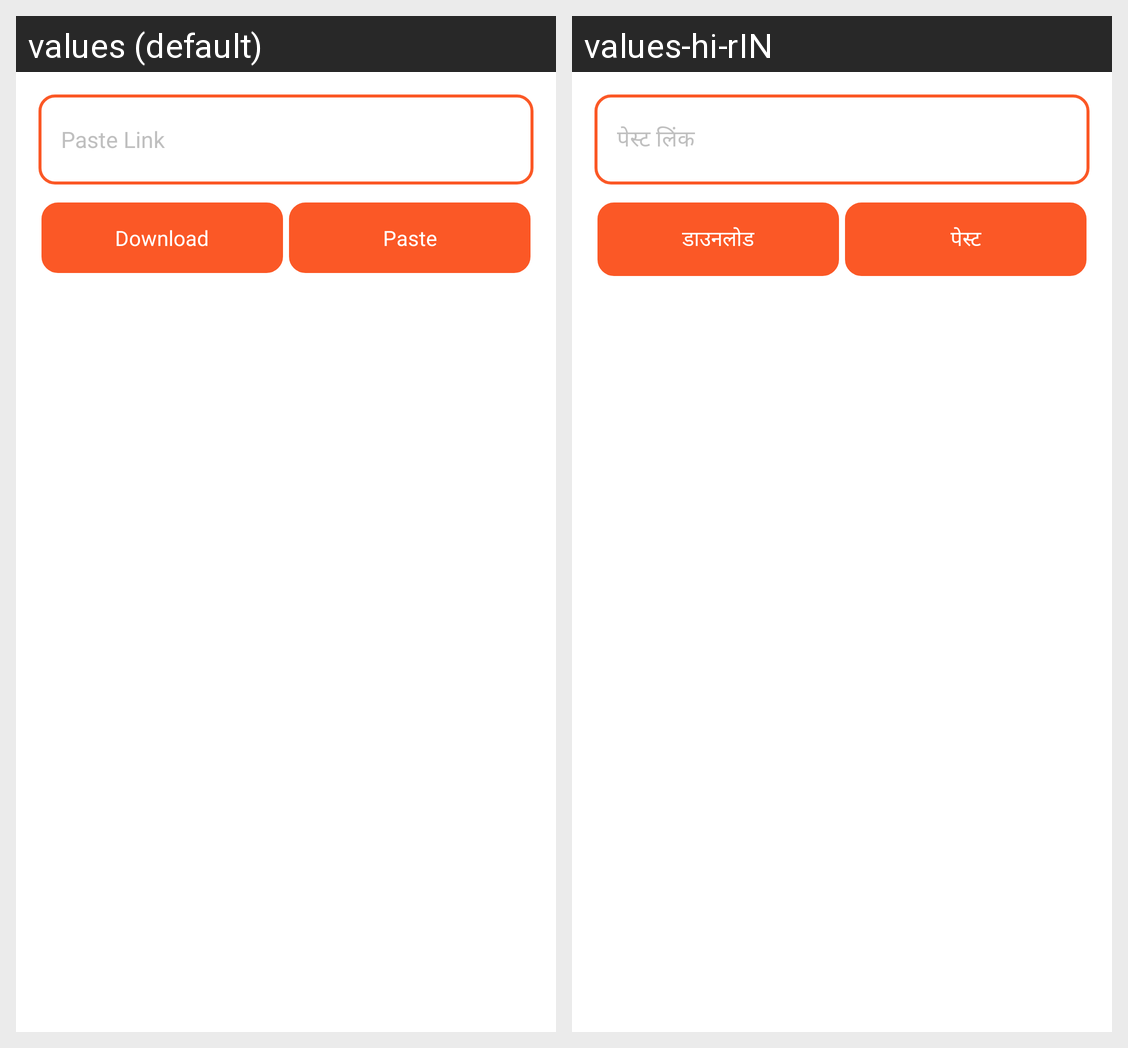

Locale-by-locale string values for the Android screen shown in this grid:
Android screen res/layout/fragment_home_bottom.xml rendered under 2 locales, left to right: values (default), values-hi-rIN. Device: Nexus 5 (rendered at 1080×1920; each locale shown at half size, 540×960, under a caption strip naming it); theme Theme.QuickInstaSaver.
Strings drawn on this screen, with the default value and each locale's value (text and hints the layout hard-codes, and strings that could not be matched under every locale, appear in the picture but are not listed):

paste_link
  values: Paste Link
  values-hi-rIN: पेस्ट लिंक

download
  values: Download
  values-hi-rIN: डाउनलोड

paste
  values: Paste
  values-hi-rIN: पेस्ट
